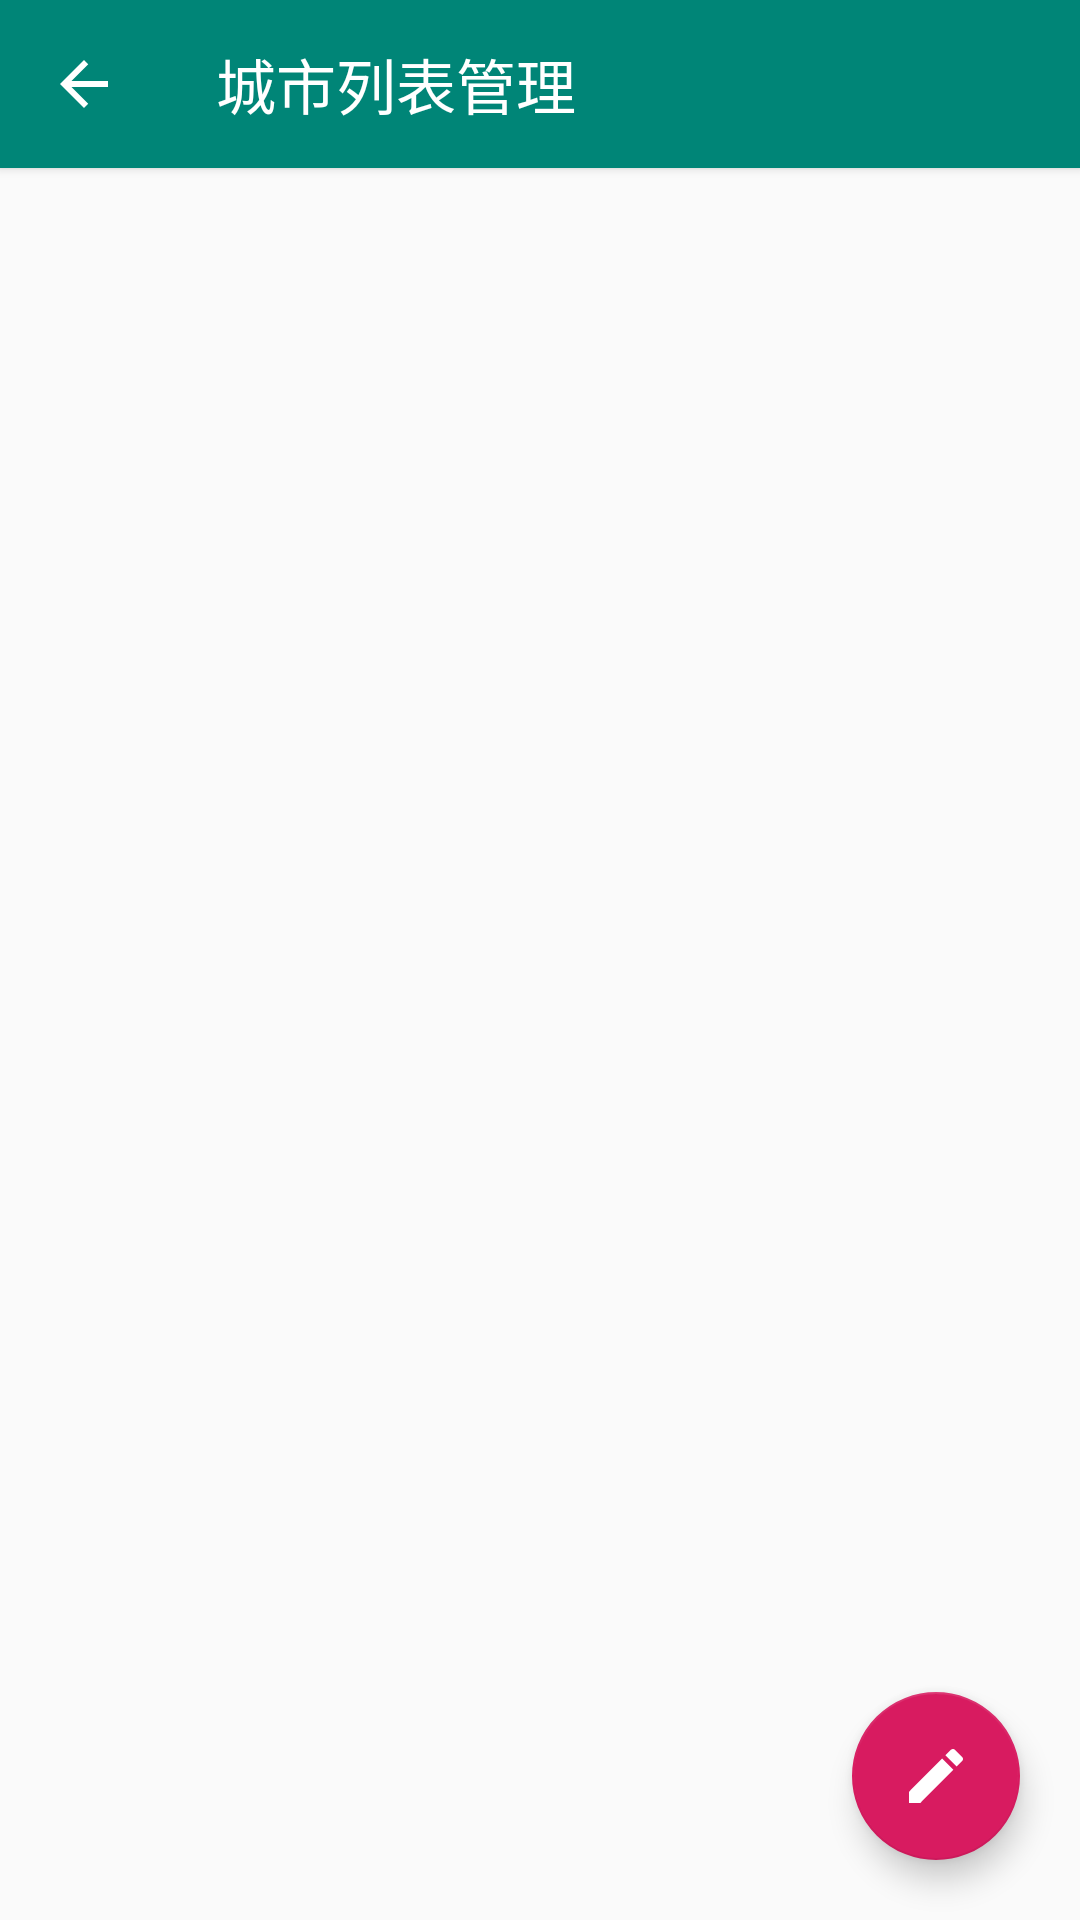

Write the Android layout XML for this screen, with the resource values it uses.
<!-- AndroidManifest.xml: activity theme AppTheme.NoActionBar -->
<!-- res/layout/activity_city_management.xml -->
<?xml version="1.0" encoding="utf-8"?>

<android.support.constraint.ConstraintLayout xmlns:android="http://schemas.android.com/apk/res/android"
    xmlns:app="http://schemas.android.com/apk/res-auto"
    android:layout_width="match_parent"
    android:layout_height="match_parent"
    android:orientation="vertical">

    <LinearLayout
        android:layout_width="match_parent"
        android:layout_height="match_parent"
        android:orientation="vertical"
        app:layout_constraintTop_toTopOf="parent">

        <android.support.v7.widget.Toolbar
            android:id="@+id/toolbar"
            android:layout_width="match_parent"
            android:layout_height="wrap_content"
            android:background="@color/colorPrimary"
            android:elevation="2dp"
            android:fitsSystemWindows="true"
            app:navigationIcon="@drawable/ic_back_arrow"
            app:title="@string/menu_city"
            app:titleTextColor="@android:color/white" />

        <include layout="@layout/include_recycler_view" />

    </LinearLayout>


    <android.support.design.widget.FloatingActionButton
        android:layout_width="wrap_content"
        android:layout_height="wrap_content"
        android:layout_margin="20dp"
        android:src="@drawable/ic_edit"
        app:layout_constraintBottom_toBottomOf="parent"
        app:layout_constraintRight_toRightOf="parent" />

</android.support.constraint.ConstraintLayout>
<!-- res/layout/include_recycler_view.xml (included above) -->
<?xml version="1.0" encoding="utf-8"?>

<merge xmlns:android="http://schemas.android.com/apk/res/android">

    <android.support.v7.widget.RecyclerView
        android:id="@+id/recyclerView"
        android:layout_width="match_parent"
        android:layout_height="match_parent" />

</merge>
<!-- resources referenced by this layout -->
<resources>
  <color name="colorPrimary">#008577</color>
  <!-- drawable ic_back_arrow (drawable-v21) -->
  <?xml version="1.0" encoding="utf-8"?>
  
  <vector xmlns:android="http://schemas.android.com/apk/res/android"
      android:width="24dp"
      android:height="24dp"
      android:viewportWidth="24.0"
      android:viewportHeight="24.0">
  
      <path android:pathData="M0 0h24v24H0z" />
  
      <path
          android:fillColor="@android:color/white"
          android:pathData="M20 11H7.83l5.59-5.59L12 4l-8 8 8 8 1.41-1.41L7.83 13H20v-2z" />
  
  
  </vector>
  <!-- drawable ic_edit (drawable-v21) -->
  <?xml version="1.0" encoding="utf-8"?>
  
  <vector xmlns:android="http://schemas.android.com/apk/res/android"
      android:width="24dp"
      android:height="24dp"
      android:viewportWidth="24.0"
      android:viewportHeight="24.0">
  
      <path
          android:fillColor="@android:color/white"
          android:pathData="M3 17.25V21h3.75L17.81 9.94l-3.75-3.75L3 17.25zM20.71 7.04c.39-.39.39-1.02 0-1.41l-2.34-2.34c-.39-.39-1.02-.39-1.41 0l-1.83 1.83 3.75 3.75 1.83-1.83z" />
      <path android:pathData="M0 0h24v24H0z" />
  
  </vector>
  <string name="menu_city">城市列表管理</string>
  <style name="AppTheme.NoActionBar" parent="AppTheme">
          <item name="windowActionBar">false</item>
          <item name="windowNoTitle">true</item>
      </style>
  <style name="AppTheme" parent="Theme.AppCompat.Light.DarkActionBar">
          
          <item name="colorPrimary">@color/colorPrimary</item>
          <item name="colorPrimaryDark">@color/colorPrimaryDark</item>
          <item name="colorAccent">@color/colorAccent</item>
      </style>
  <color name="colorPrimaryDark">#00574B</color>
  <color name="colorAccent">#D81B60</color>
</resources>
